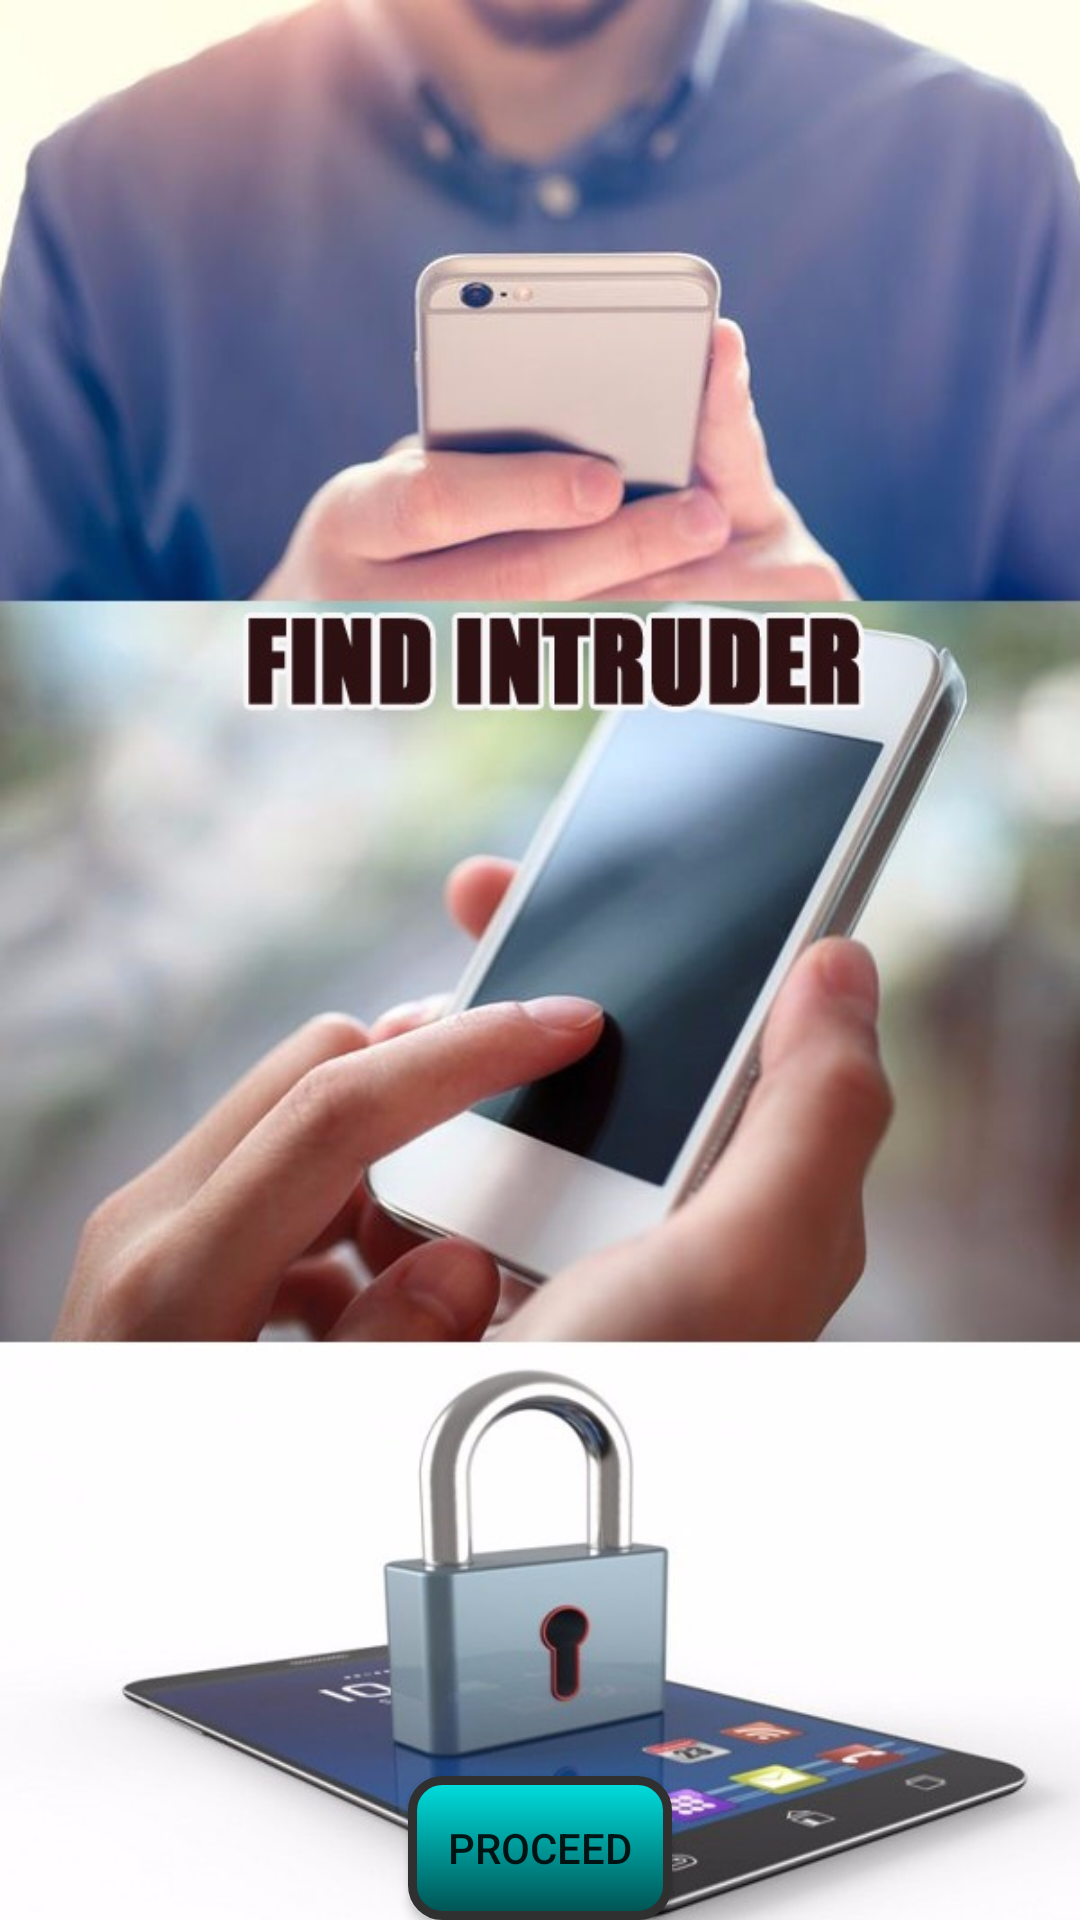

Here is an Android app screen rendered from its layout file. Give the layout XML and the strings, colors and styles it references.
<!-- AndroidManifest.xml: application theme AppTheme -->
<!-- res/layout/activity_welcome.xml -->
<?xml version="1.0" encoding="utf-8"?>

<RelativeLayout xmlns:android="http://schemas.android.com/apk/res/android"
    xmlns:tools="http://schemas.android.com/tools"
    android:id="@+id/activity_welcome"
    android:layout_width="match_parent"
    android:layout_height="match_parent"
    android:paddingBottom="@dimen/activity_vertical_margin"
    android:paddingLeft="@dimen/activity_horizontal_margin"
    android:paddingRight="@dimen/activity_horizontal_margin"
    android:paddingTop="@dimen/activity_vertical_margin"
    android:background="@drawable/welcomefinal"
    tools:context="com.example.chennasreenu.findintruderapp.Welcome">

    <Button
        android:text="Proceed"
        android:background="@drawable/coloured_button"
        android:layout_width="wrap_content"
        android:layout_height="wrap_content"
        android:id="@+id/welcome_but_proceed"
        android:layout_alignParentBottom="true"
        android:layout_centerHorizontal="true" />
</RelativeLayout>
<!-- resources referenced by this layout -->
<resources>
  <!-- drawable coloured_button (drawable) -->
  <?xml version="1.0" encoding="utf-8"?>
  
  <selector xmlns:android="http://schemas.android.com/apk/res/android">
      <item android:state_pressed="true">
          <shape>
              <gradient
                  android:angle="90"
                  android:endColor="#000050"
                  android:startColor="#0000E0" />
              <stroke
                  android:width="3dp"
                  android:color="#303030" />
              <corners
                  android:radius="10dp" />
              <padding
                  android:bottom="10dp"
                  android:left="10dp"
                  android:right="10dp"
                  android:top="10dp" />
          </shape>
      </item>
  
      <item android:state_focused="true">
          <shape>
              <gradient
                  android:angle="270"
                  android:endColor="#500000"
                  android:startColor="#E00000" />
              <stroke
                  android:width="3dp"
                  android:color="#303030" />
              <corners
                  android:radius="10dp" />
              <padding
                  android:bottom="10dp"
                  android:left="10dp"
                  android:right="10dp"
                  android:top="10dp" />
          </shape>
      </item>
  
      <item>
          <shape>
              <gradient
                  android:angle="270"
                  android:endColor="#005050"
                  android:startColor="#00E0E0" />
              <stroke
                  android:width="3dp"
                  android:color="#303030" />
              <corners
                  android:radius="10dp" />
              <padding
                  android:bottom="10dp"
                  android:left="10dp"
                  android:right="10dp"
                  android:top="10dp" />
          </shape>
      </item>
  
  </selector>
  <!-- drawable welcomefinal: jpeg bitmap (drawable, 91605 bytes) -->
  <style name="AppTheme" parent="Theme.AppCompat.Light.DarkActionBar">
          
          <item name="colorPrimary">@color/colorPrimary</item>
          <item name="colorPrimaryDark">@color/colorPrimaryDark</item>
          <item name="colorAccent">@color/colorAccent</item>
      </style>
  <color name="colorPrimary">#ab8dbe</color>
  <color name="colorPrimaryDark">#9671ae</color>
  <color name="colorAccent">#FFFFFF</color>
</resources>
